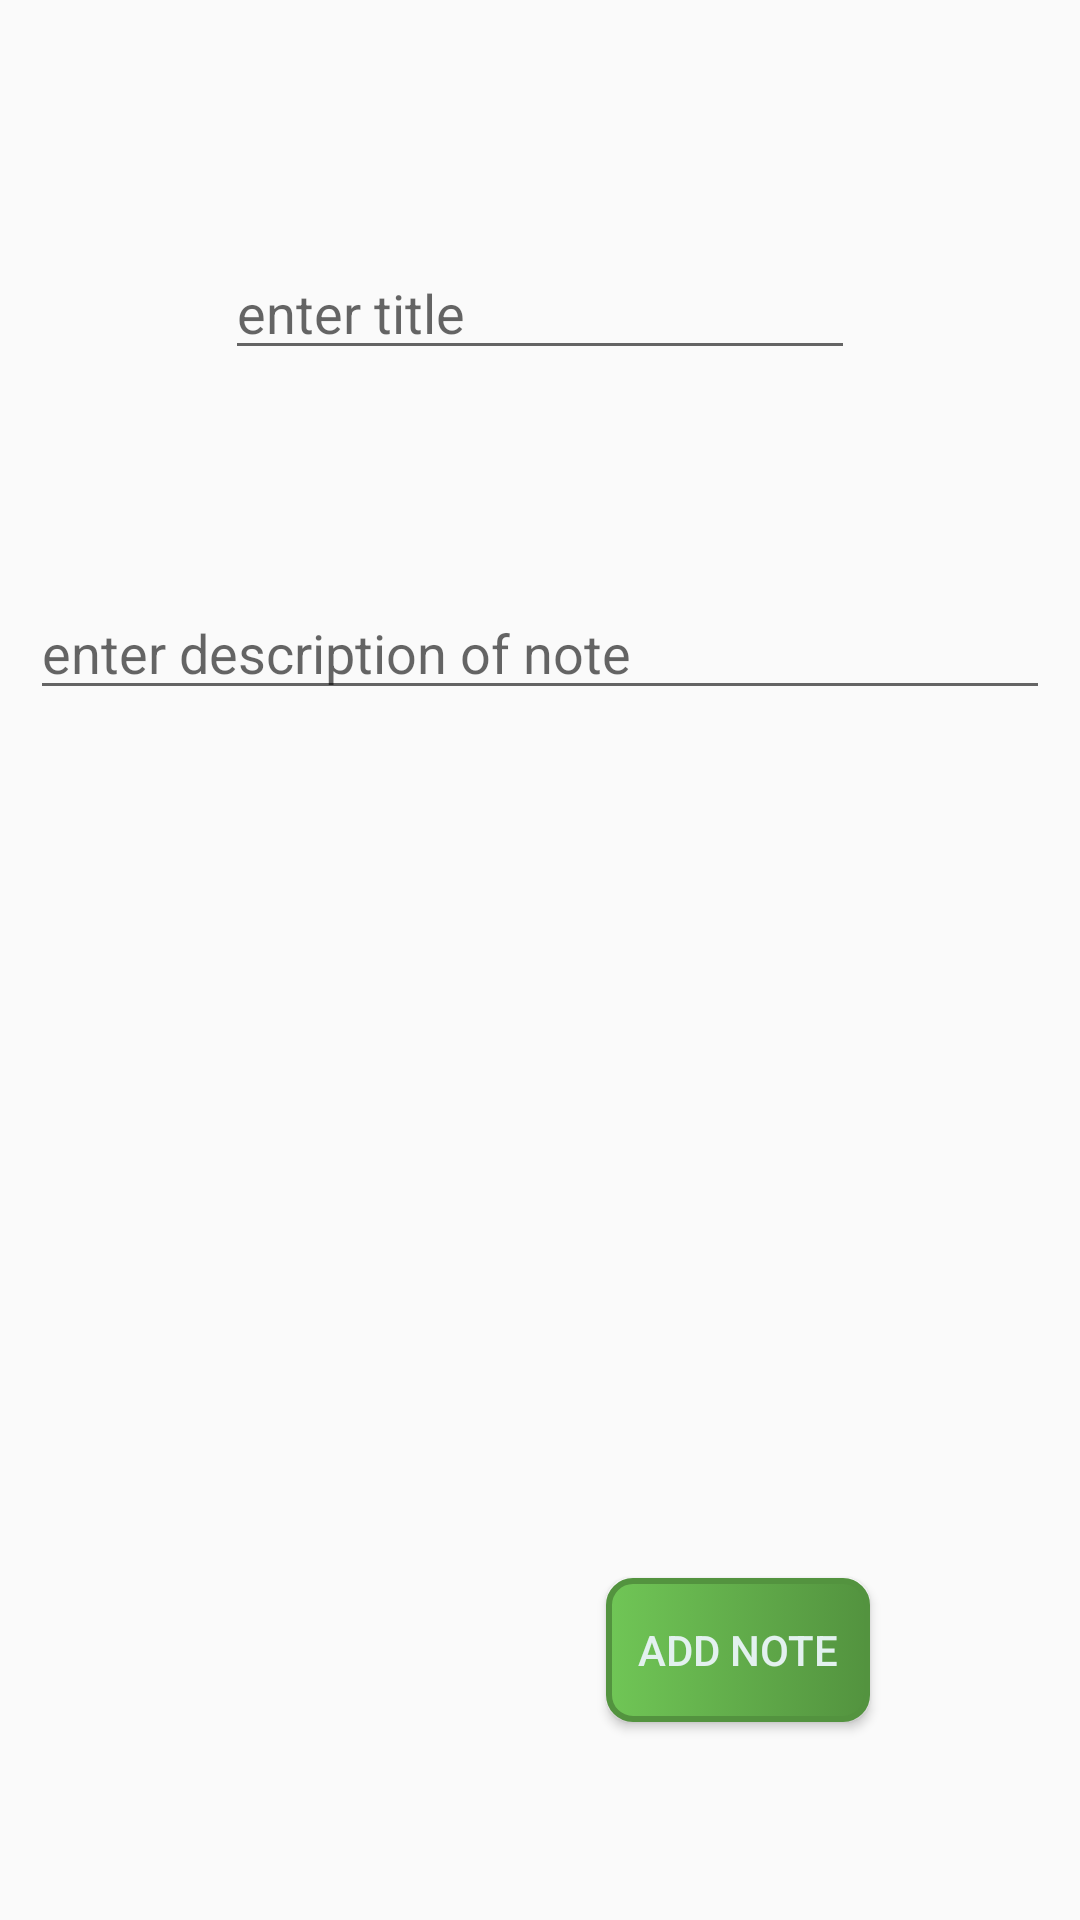

The Android layout XML behind this screen, and the referenced resources:
<!-- AndroidManifest.xml: application theme AppTheme -->
<!-- res/layout/activity_add_notes.xml -->
<?xml version="1.0" encoding="utf-8"?>
<androidx.constraintlayout.widget.ConstraintLayout xmlns:android="http://schemas.android.com/apk/res/android"
    xmlns:app="http://schemas.android.com/apk/res-auto"
    xmlns:tools="http://schemas.android.com/tools"
    android:layout_width="match_parent"
    android:layout_height="match_parent"
    android:padding="10dp"
    tools:context="com.abahstudio.startup.AddNotes">

    <EditText
        android:id="@+id/etTitle"
        android:layout_width="wrap_content"
        android:layout_height="wrap_content"
        android:layout_marginTop="72dp"
        android:ems="10"
        android:hint="enter title"
        android:inputType="textPersonName"
        app:layout_constraintEnd_toEndOf="parent"
        app:layout_constraintStart_toStartOf="parent"
        app:layout_constraintTop_toTopOf="parent" />

    <EditText
        android:id="@+id/etDes"
        android:layout_width="0dp"
        android:layout_height="wrap_content"
        android:layout_marginTop="72dp"
        android:ems="10"
        android:gravity="start|top"
        android:hint="enter description of note"
        android:inputType="textMultiLine"
        app:layout_constraintEnd_toEndOf="parent"
        app:layout_constraintStart_toStartOf="parent"
        app:layout_constraintTop_toBottomOf="@+id/etTitle" />

    <Button
        android:id="@+id/buAdd"
        android:layout_width="wrap_content"
        android:layout_height="wrap_content"
        android:layout_marginEnd="60dp"
        android:layout_marginBottom="56dp"
        android:background="@drawable/bublue_color"
        android:onClick="buAdd"
        android:text="Add Note"
        android:textColor="#E3F1EF"
        app:layout_constraintBottom_toBottomOf="parent"
        app:layout_constraintEnd_toEndOf="parent" />
</androidx.constraintlayout.widget.ConstraintLayout>
<!-- resources referenced by this layout -->
<resources>
  <!-- drawable bublue_color (drawable) -->
  <?xml version="1.0" encoding="utf-8"?>
  <selector xmlns:android="http://schemas.android.com/apk/res/android">
  
      <item android:state_pressed="true">
          <shape>
              <solid android:color="#70c656"/>
              <stroke android:color="#53933f"
                  android:width="2dp"
                  />
              <corners android:radius="55dp"/>
              <padding android:bottom="8dp"
                  android:left="8dp"
                  android:right="8dp"
                  android:top="8dp"/>
          </shape>
  
      </item>
  
      <item  >
          <shape>
              <gradient android:startColor="#70c656"
                  android:endColor="#53933f"/>
              <stroke android:color="#53933f"
                  android:width="2dp"
                  />
              <corners android:radius="8dp"/>
              <padding android:bottom="8dp"
                  android:left="8dp"
                  android:right="8dp"
                  android:top="8dp"/>
          </shape>
  
      </item>
  </selector>
  <style name="AppTheme" parent="Theme.AppCompat.Light.DarkActionBar">
          
          <item name="colorPrimary">@color/customeblue</item>
          <item name="colorPrimaryDark">@color/customeblue</item>
          <item name="colorAccent">@color/customeblue</item>
          <item name="android:navigationBarColor">@color/customeblue</item>
      </style>
  <color name="customeblue">#3b5998</color>
</resources>
